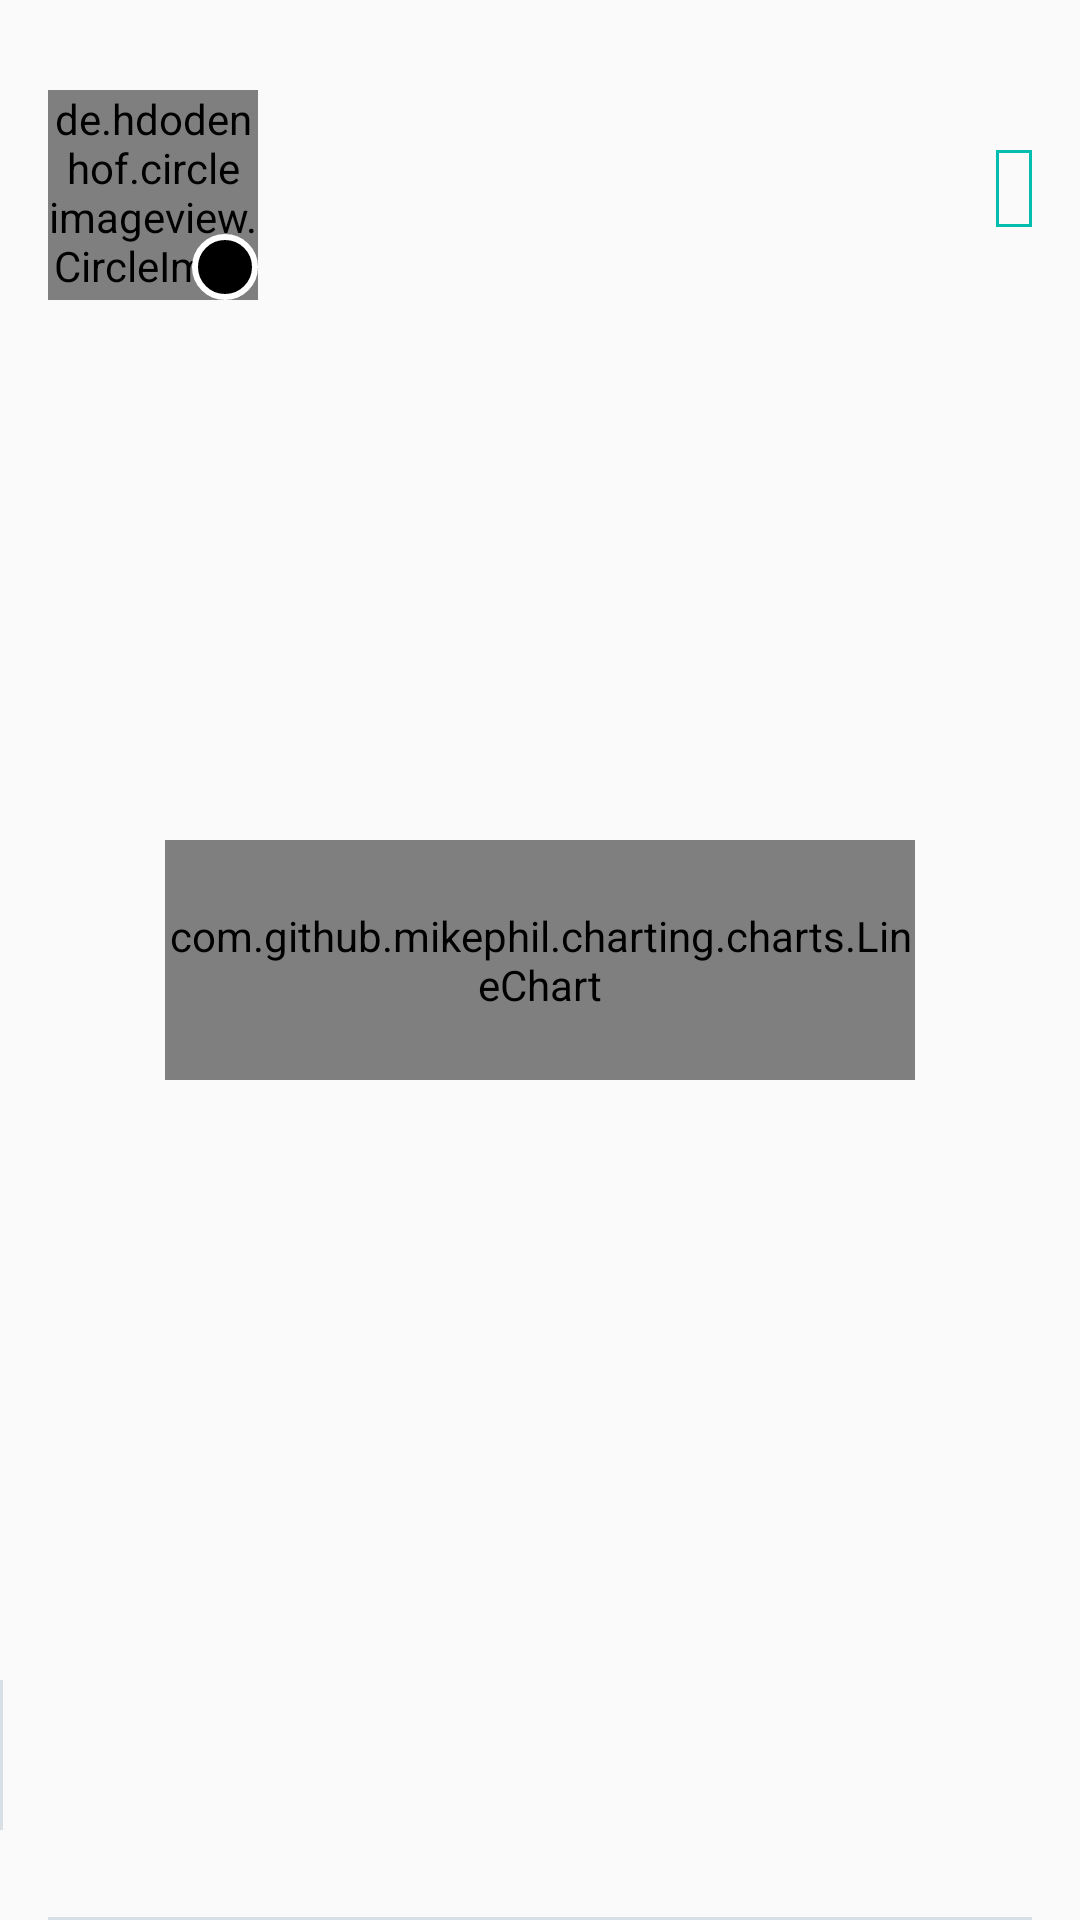

Write the Android layout XML for this screen, with the resource values it uses.
<!-- AndroidManifest.xml: application theme AppTheme -->
<!-- res/layout/list_traders_list_item.xml -->
<?xml version="1.0" encoding="utf-8"?>
<RelativeLayout xmlns:android="http://schemas.android.com/apk/res/android"
    android:orientation="vertical" android:layout_width="match_parent"
    android:layout_height="@dimen/traders_item_height"
    android:foreground="?android:attr/selectableItemBackground"
    android:clickable="true">
    <RelativeLayout
        android:id="@+id/imagesContainer"
        android:layout_width="@dimen/traders_item_avatar_size"
        android:layout_height="@dimen/traders_item_avatar_size"
        android:layout_marginLeft="@dimen/activity_horizontal_margin"
        android:layout_marginTop="@dimen/traders_item_margin_vertical">
        <de.hdodenhof.circleimageview.CircleImageView
            android:id="@+id/avatarView"
            android:layout_width="@dimen/traders_item_avatar_size"
            android:layout_height="@dimen/traders_item_avatar_size" />
        <TextView
            android:id="@+id/levelView"
            android:layout_width="@dimen/traders_item_level_size"
            android:layout_height="@dimen/traders_item_level_size"
            android:layout_alignParentRight="true"
            android:layout_alignParentBottom="true"
            android:background="@drawable/background_traders_level"
            android:gravity="center"
            android:textSize="@dimen/small_font_size"
            android:textColor="@android:color/white" />
    </RelativeLayout>
    <TextView
        android:id="@+id/nameView"
        android:layout_width="wrap_content"
        android:layout_height="wrap_content"
        android:layout_toRightOf="@+id/imagesContainer"
        android:layout_marginTop="@dimen/traders_item_margin_title_top"
        style="@style/text_items_header" />
    <TextView
        android:id="@+id/currencyView"
        android:gravity="center"
        android:layout_width="wrap_content"
        android:layout_height="wrap_content"
        android:layout_alignParentRight="true"
        android:layout_marginTop="@dimen/traders_item_margin_title_top"
        style="@style/text_items_label"/>
    <LinearLayout
        android:id="@+id/depositInfoContainer"
        android:layout_width="0dp"
        android:layout_height="@dimen/traders_item_info_container_height"
        android:gravity="center"
        android:layout_alignParentBottom="true"
        android:layout_marginBottom="@dimen/traders_item_margin_vertical"
        android:orientation="vertical">
        <TextView
            android:id="@+id/depositView"
            android:layout_width="match_parent"
            android:layout_height="wrap_content"
            style="@style/text_items_content" />
        <TextView
            android:id="@+id/depositTitleView"
            android:layout_width="match_parent"
            android:layout_height="wrap_content"
            style="@style/text_items_title"
            android:text="@string/deposit" />
    </LinearLayout>
    <View
        android:layout_width="@dimen/divider_width"
        android:layout_height="@dimen/traders_item_info_container_height"
        android:layout_alignParentBottom="true"
        android:layout_marginBottom="@dimen/traders_item_margin_vertical"
        android:layout_toRightOf="@id/depositInfoContainer"
        android:background="@color/colorGrayDivider" />
    <LinearLayout
        android:id="@+id/tradesInfoContainer"
        android:layout_width="0dp"
        android:layout_height="@dimen/traders_item_info_container_height"
        android:layout_toRightOf="@id/depositInfoContainer"
        android:layout_alignParentBottom="true"
        android:layout_marginBottom="@dimen/traders_item_margin_vertical"
        android:gravity="center"
        android:orientation="vertical">
        <TextView
            android:id="@+id/tradesView"
            android:layout_width="wrap_content"
            android:layout_height="wrap_content"
            android:gravity="center"
            style="@style/text_items_content" />
        <TextView
            android:id="@+id/tradesTitleView"
            android:layout_width="wrap_content"
            android:layout_height="wrap_content"
            style="@style/text_items_title"
            android:text="@string/trades" />
    </LinearLayout>
    <View
        android:layout_width="@dimen/divider_width"
        android:layout_height="@dimen/traders_item_info_container_height"
        android:layout_alignParentBottom="true"
        android:layout_marginBottom="@dimen/traders_item_margin_vertical"
        android:layout_toRightOf="@id/tradesInfoContainer"
        android:background="@color/colorGrayDivider" />
    <LinearLayout
        android:id="@+id/weekInfoContainer"
        android:layout_width="0dp"
        android:layout_height="@dimen/traders_item_info_container_height"
        android:layout_toRightOf="@id/tradesInfoContainer"
        android:layout_alignParentBottom="true"
        android:layout_marginBottom="@dimen/traders_item_margin_vertical"
        android:gravity="center"
        android:orientation="vertical">
        <TextView
            android:id="@+id/weeksView"
            android:layout_width="wrap_content"
            android:layout_height="wrap_content"
            style="@style/text_items_content" />
        <TextView
            android:id="@+id/weeksTitleView"
            android:layout_width="wrap_content"
            android:layout_height="wrap_content"
            style="@style/text_items_title"
            android:text="@string/weeks" />
    </LinearLayout>
    <View
        android:layout_width="@dimen/divider_width"
        android:layout_height="@dimen/traders_item_info_container_height"
        android:layout_alignParentBottom="true"
        android:layout_marginBottom="@dimen/traders_item_margin_vertical"
        android:layout_toRightOf="@id/weekInfoContainer"
        android:background="@color/colorGrayDivider" />
    <LinearLayout
        android:id="@+id/profitInfoContainer"
        android:layout_width="0dp"
        android:layout_height="@dimen/traders_item_info_container_height"
        android:layout_toRightOf="@id/weekInfoContainer"
        android:layout_alignParentBottom="true"
        android:layout_marginBottom="@dimen/traders_item_margin_vertical"
        android:gravity="center"
        android:orientation="vertical">
        <TextView
            android:id="@+id/profitView"
            android:layout_width="match_parent"
            android:layout_height="wrap_content"
            style="@style/text_items_content"
            android:textColor="@color/colorPrimary" />
        <TextView
            android:id="@+id/profitTitleView"
            android:layout_width="match_parent"
            android:layout_height="wrap_content"
            style="@style/text_items_title"
            android:textColor="@color/colorFontDark"
            android:text="@string/profit" />
    </LinearLayout>
    <com.github.mikephil.charting.charts.LineChart
        android:id="@+id/profitChartView"
        android:layout_width="@dimen/traders_item_chart_width"
        android:layout_height="@dimen/traders_item_chart_height"
        android:padding="0dp"
        android:layout_centerInParent="true" />
    <View
        android:layout_width="match_parent"
        android:layout_height="@dimen/divider_width"
        android:layout_alignParentBottom="true"
        android:layout_marginLeft="@dimen/activity_horizontal_margin"
        android:layout_marginRight="@dimen/activity_horizontal_margin"
        android:background="@color/colorGrayDivider" />
</RelativeLayout>
<!-- resources referenced by this layout -->
<resources>
  <color name="colorFontDark">#45495f</color>
  <color name="colorGrayDivider">#d8e0e5</color>
  <color name="colorPrimary">#03bdaf</color>
  <dimen name="activity_horizontal_margin">16dp</dimen>
  <dimen name="divider_width">1dp</dimen>
  <dimen name="small_font_size">12sp</dimen>
  <dimen name="traders_item_avatar_size">70dp</dimen>
  <dimen name="traders_item_chart_height">80dp</dimen>
  <dimen name="traders_item_chart_width">250dp</dimen>
  <dimen name="traders_item_height">280dp</dimen>
  <dimen name="traders_item_info_container_height">50dp</dimen>
  <dimen name="traders_item_level_size">22dp</dimen>
  <dimen name="traders_item_margin_title_top">50dp</dimen>
  <dimen name="traders_item_margin_vertical">30dp</dimen>
  <!-- drawable background_traders_level (drawable) -->
  <?xml version="1.0" encoding="utf-8"?>
  <shape xmlns:android="http://schemas.android.com/apk/res/android" android:shape="rectangle">
      <solid android:color="@android:color/black" />
      <stroke android:color="@android:color/white" android:width="2dp" />
      <corners android:radius="@dimen/traders_item_level_size" />
  </shape>
  <string name="deposit">Deposit</string>
  <string name="profit">Profit</string>
  <string name="trades">Trades</string>
  <string name="weeks">Weeks</string>
  <style name="text_items_content">
          <item name="android:textSize">@dimen/regular_font_size</item>
          <item name="android:textColor">@color/colorFontMedium</item>
          <item name="android:textAllCaps">true</item>
          <item name="android:textStyle">bold</item>
          <item name="android:ellipsize">end</item>
          <item name="android:maxLines">1</item>
          <item name="android:gravity">center_horizontal</item>
      </style>
  <style name="text_items_header">
          <item name="android:textSize">@dimen/header_font_size</item>
          <item name="android:textColor">@color/colorFontDark</item>
          <item name="android:textAllCaps">false</item>
          <item name="android:textStyle">bold</item>
          <item name="android:ellipsize">end</item>
          <item name="android:maxLines">1</item>
          <item name="android:layout_marginLeft">@dimen/traders_item_margin_left</item>
      </style>
  <style name="text_items_title">
          <item name="android:textSize">@dimen/regular_font_size</item>
          <item name="android:textColor">@color/colorFontLight</item>
          <item name="android:textAllCaps">true</item>
          <item name="android:textStyle">bold</item>
          <item name="android:ellipsize">end</item>
          <item name="android:maxLines">1</item>
          <item name="android:gravity">center_horizontal</item>
      </style>
  <style name="AppTheme" parent="Theme.AppCompat.Light.NoActionBar">
          <item name="colorPrimary">@color/colorPrimary</item>
          <item name="colorPrimaryDark">@color/colorPrimaryDark</item>
          <item name="colorAccent">@color/colorAccent</item>
          <item name="android:windowBackground">@color/colorGrayBackground</item>
          <item name="android:background">@null</item>
      </style>
  <dimen name="regular_font_size">16sp</dimen>
  <color name="colorFontMedium">#aab8c0</color>
  <dimen name="header_font_size">20sp</dimen>
  <dimen name="traders_item_margin_left">12dp</dimen>
  <dimen name="traders_item_margin_small">6dp</dimen>
  <dimen name="traders_item_padding">2dp</dimen>
  <!-- drawable background_traders_currency (drawable) -->
  <?xml version="1.0" encoding="utf-8"?>
  <shape xmlns:android="http://schemas.android.com/apk/res/android" android:shape="rectangle">
      <solid android:color="@android:color/transparent" />
      <stroke android:color="@color/colorPrimary" android:width="1dp" />
  </shape>
  <color name="colorFontLight">#cfd5da</color>
  <color name="colorPrimaryDark">#2a748c</color>
  <color name="colorAccent">#aab8c0</color>
  <color name="colorGrayBackground">#fafafa</color>
</resources>
